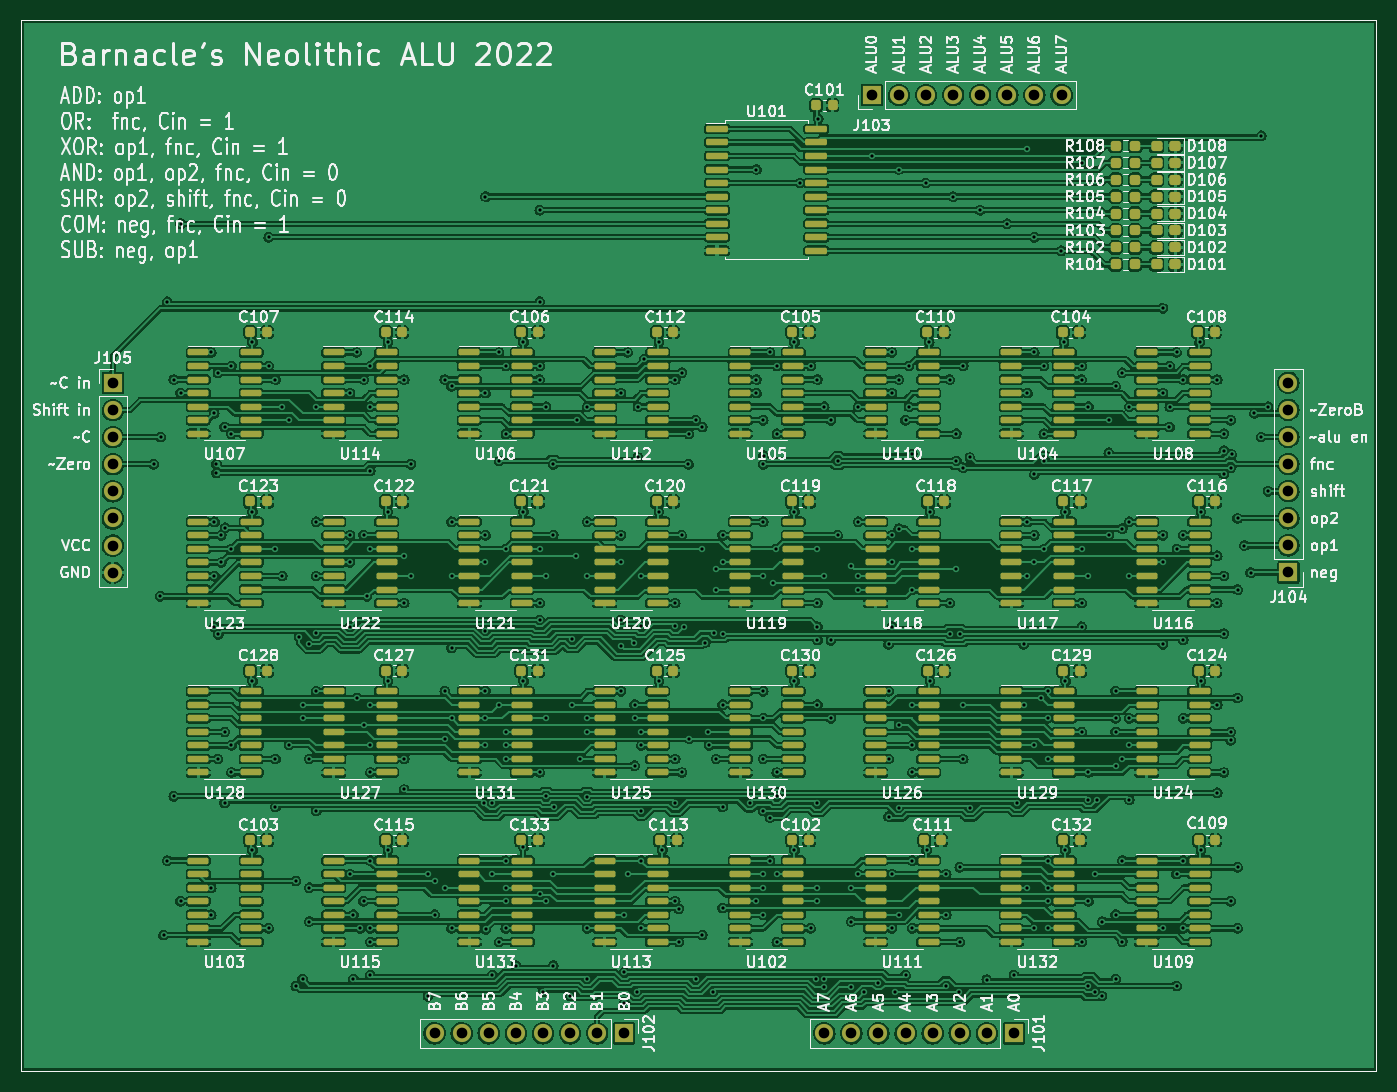
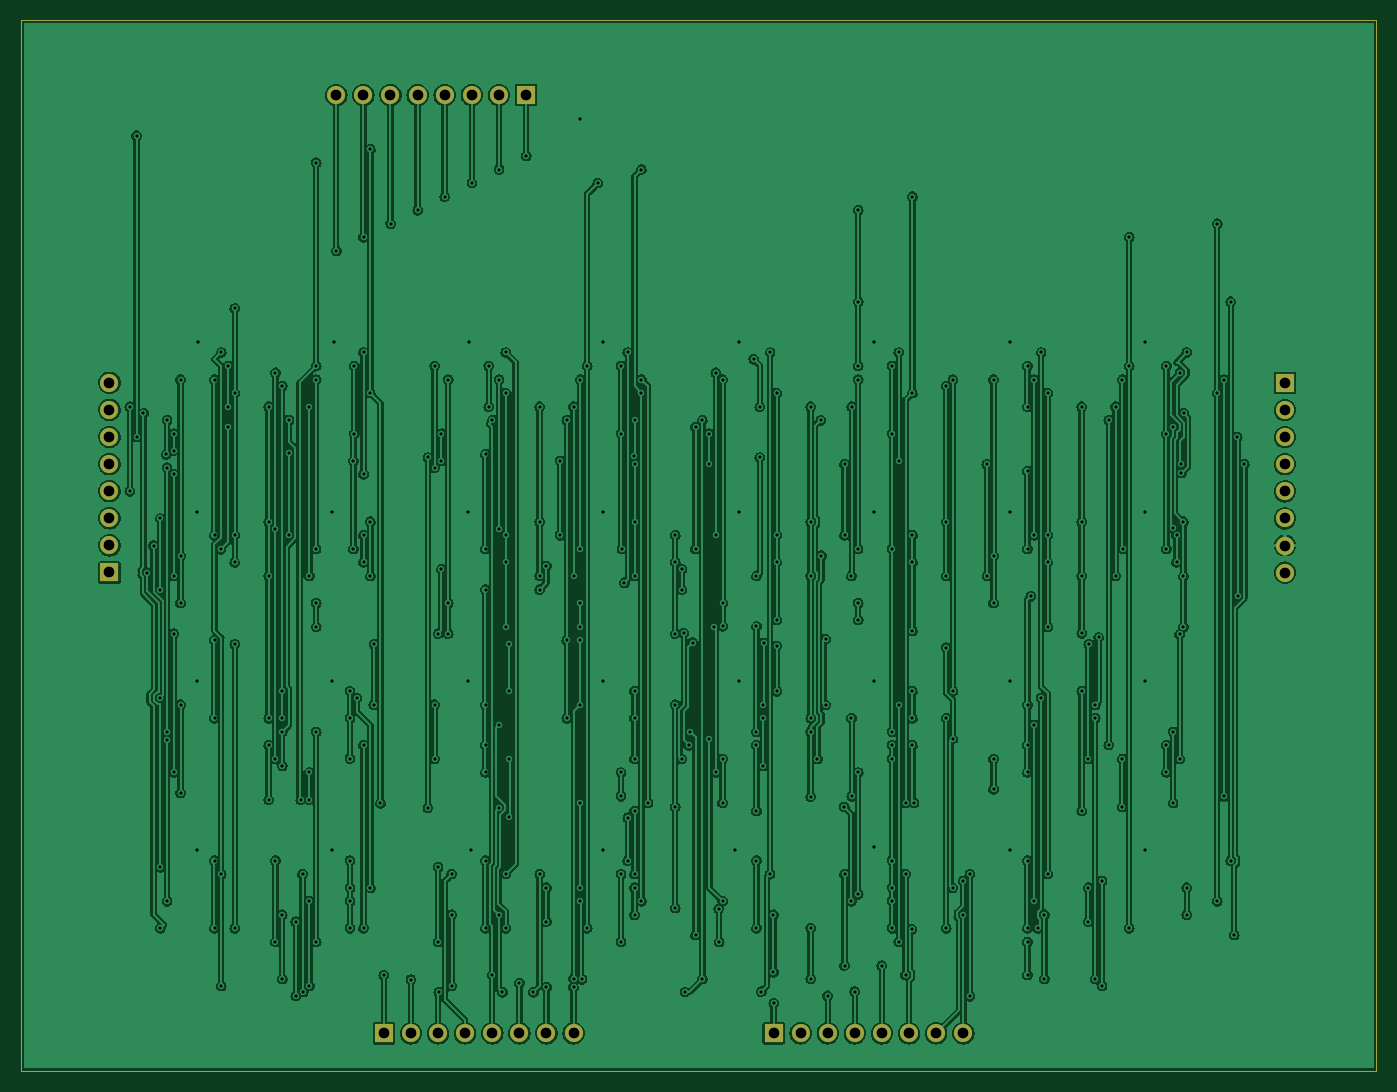
Circuit board: 9 layer files. Board 127.0 x 98.4 mm.
- bottom_copper: fake8080c-B_Cu.gbr (601638 bytes)
- bottom_mask: fake8080c-B_Mask.gbr (1931 bytes)
- outline: fake8080c-Edge_Cuts.gbr (682 bytes)
- top_copper: fake8080c-F_Cu.gbr (1483878 bytes)
- top_mask: fake8080c-F_Mask.gbr (18990 bytes)
- paste: fake8080c-F_Paste.gbr (17768 bytes)
- top_silk: fake8080c-F_Silkscreen.gbr (190010 bytes)
- drill: fake8080c-NPTH.drl (280 bytes)
- drill: fake8080c-PTH.drl (9476 bytes)

=== bottom_copper: fake8080c-B_Cu.gbr (601638 bytes, source omitted) ===
=== bottom_mask: fake8080c-B_Mask.gbr ===
%TF.GenerationSoftware,KiCad,Pcbnew,6.0.6*%
%TF.CreationDate,2022-09-03T22:52:37+02:00*%
%TF.ProjectId,fake8080c,66616b65-3830-4383-9063-2e6b69636164,rev?*%
%TF.SameCoordinates,Original*%
%TF.FileFunction,Soldermask,Bot*%
%TF.FilePolarity,Negative*%
%FSLAX46Y46*%
G04 Gerber Fmt 4.6, Leading zero omitted, Abs format (unit mm)*
G04 Created by KiCad (PCBNEW 6.0.6) date 2022-09-03 22:52:37*
%MOMM*%
%LPD*%
G01*
G04 APERTURE LIST*
%TA.AperFunction,Profile*%
%ADD10C,0.100000*%
%TD*%
%ADD11R,1.700000X1.700000*%
%ADD12O,1.700000X1.700000*%
G04 APERTURE END LIST*
D10*
X225425000Y-41275000D02*
X98425000Y-41275000D01*
X98425000Y-41275000D02*
X98425000Y-139700000D01*
X98425000Y-139700000D02*
X225425000Y-139700000D01*
X225425000Y-139700000D02*
X225425000Y-41275000D01*
D11*
%TO.C,J105*%
X106997500Y-75247500D03*
D12*
X106997500Y-77787500D03*
X106997500Y-80327500D03*
X106997500Y-82867500D03*
X106997500Y-85407500D03*
X106997500Y-87947500D03*
X106997500Y-90487500D03*
X106997500Y-93027500D03*
%TD*%
D11*
%TO.C,J104*%
X217170000Y-93012500D03*
D12*
X217170000Y-90472500D03*
X217170000Y-87932500D03*
X217170000Y-85392500D03*
X217170000Y-82852500D03*
X217170000Y-80312500D03*
X217170000Y-77772500D03*
X217170000Y-75232500D03*
%TD*%
D11*
%TO.C,J103*%
X178132500Y-48260000D03*
D12*
X180672500Y-48260000D03*
X183212500Y-48260000D03*
X185752500Y-48260000D03*
X188292500Y-48260000D03*
X190832500Y-48260000D03*
X193372500Y-48260000D03*
X195912500Y-48260000D03*
%TD*%
D11*
%TO.C,J102*%
X154925000Y-136207500D03*
D12*
X152385000Y-136207500D03*
X149845000Y-136207500D03*
X147305000Y-136207500D03*
X144765000Y-136207500D03*
X142225000Y-136207500D03*
X139685000Y-136207500D03*
X137145000Y-136207500D03*
%TD*%
D11*
%TO.C,J101*%
X191452500Y-136207500D03*
D12*
X188912500Y-136207500D03*
X186372500Y-136207500D03*
X183832500Y-136207500D03*
X181292500Y-136207500D03*
X178752500Y-136207500D03*
X176212500Y-136207500D03*
X173672500Y-136207500D03*
%TD*%
M02*

=== outline: fake8080c-Edge_Cuts.gbr ===
%TF.GenerationSoftware,KiCad,Pcbnew,6.0.6*%
%TF.CreationDate,2022-09-03T22:52:37+02:00*%
%TF.ProjectId,fake8080c,66616b65-3830-4383-9063-2e6b69636164,rev?*%
%TF.SameCoordinates,Original*%
%TF.FileFunction,Profile,NP*%
%FSLAX46Y46*%
G04 Gerber Fmt 4.6, Leading zero omitted, Abs format (unit mm)*
G04 Created by KiCad (PCBNEW 6.0.6) date 2022-09-03 22:52:37*
%MOMM*%
%LPD*%
G01*
G04 APERTURE LIST*
%TA.AperFunction,Profile*%
%ADD10C,0.100000*%
%TD*%
G04 APERTURE END LIST*
D10*
X225425000Y-41275000D02*
X98425000Y-41275000D01*
X98425000Y-41275000D02*
X98425000Y-139700000D01*
X98425000Y-139700000D02*
X225425000Y-139700000D01*
X225425000Y-139700000D02*
X225425000Y-41275000D01*
M02*

=== top_copper: fake8080c-F_Cu.gbr (1483878 bytes, source omitted) ===
=== top_mask: fake8080c-F_Mask.gbr (18990 bytes, source omitted) ===
=== paste: fake8080c-F_Paste.gbr (17768 bytes, source omitted) ===
=== top_silk: fake8080c-F_Silkscreen.gbr (190010 bytes, source omitted) ===
=== drill: fake8080c-NPTH.drl ===
M48
; DRILL file {KiCad 6.0.6} date Sat 03 Sep 2022 10:52:52 PM CEST
; FORMAT={-:-/ absolute / metric / decimal}
; #@! TF.CreationDate,2022-09-03T22:52:52+02:00
; #@! TF.GenerationSoftware,Kicad,Pcbnew,6.0.6
; #@! TF.FileFunction,NonPlated,1,2,NPTH
FMAT,2
METRIC
%
G90
G05
T0
M30

=== drill: fake8080c-PTH.drl (9476 bytes, source omitted) ===
